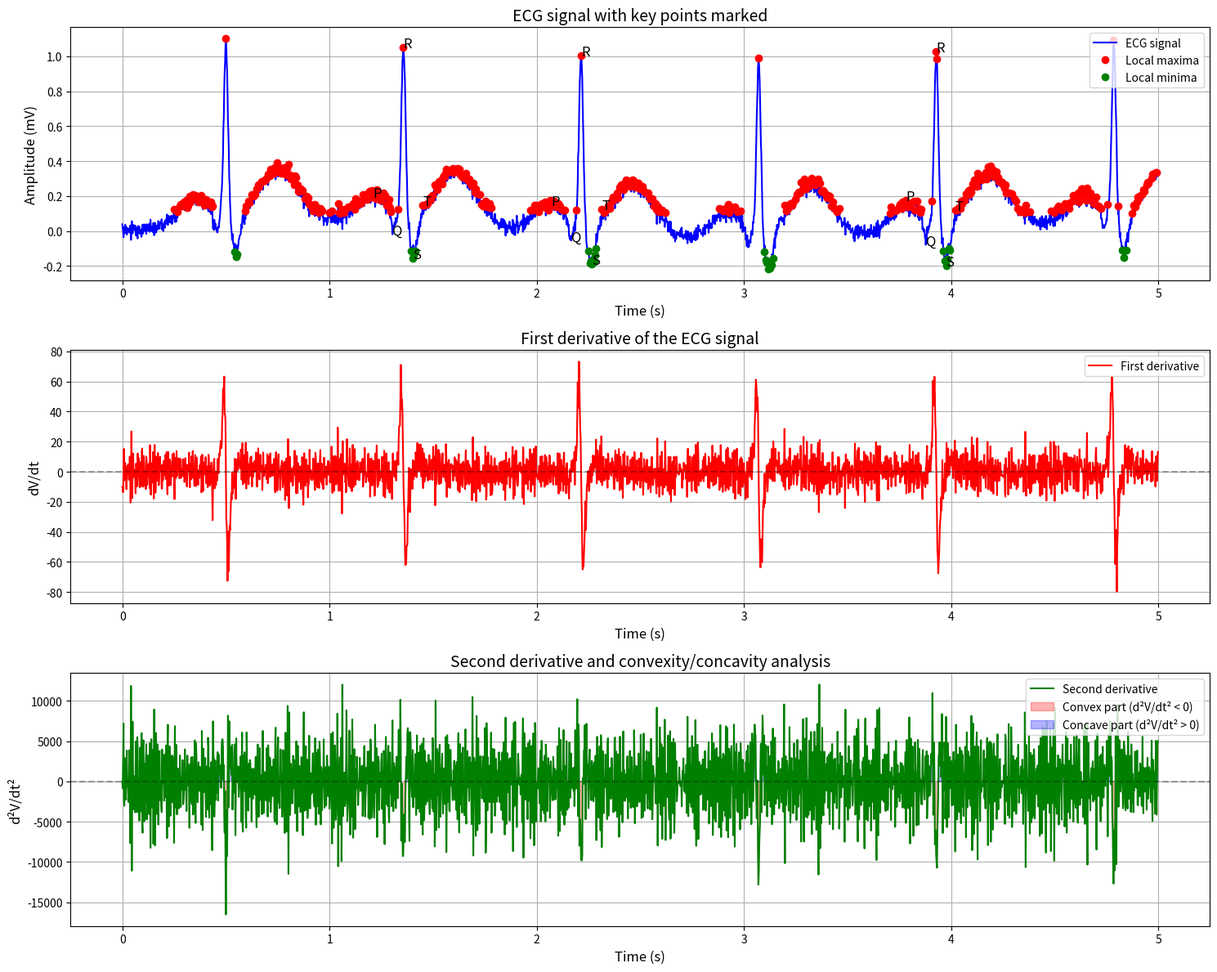
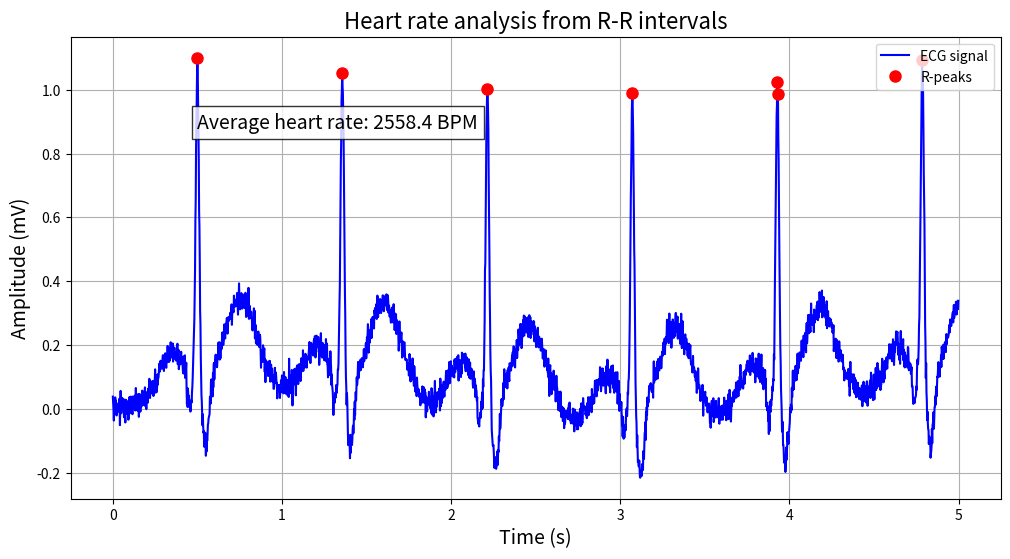
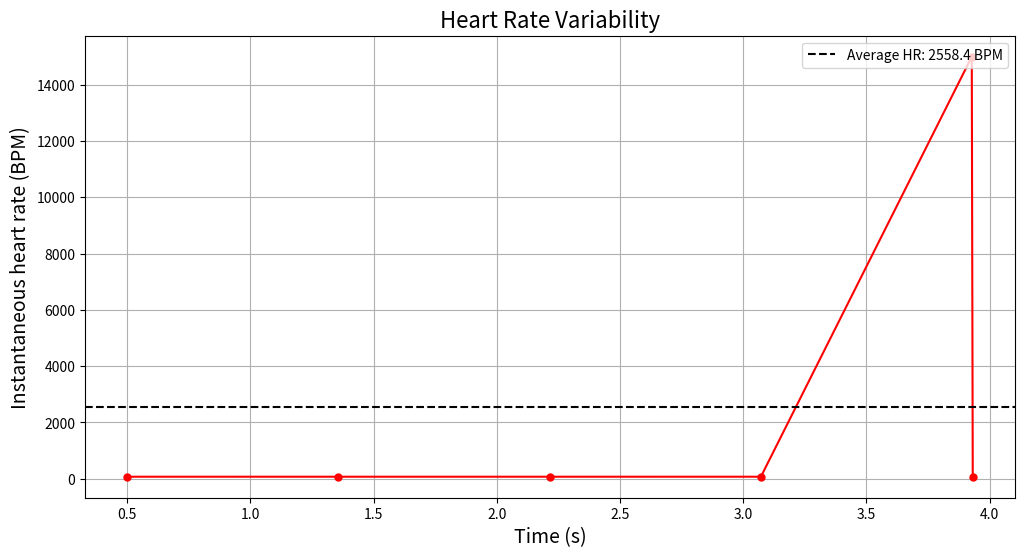
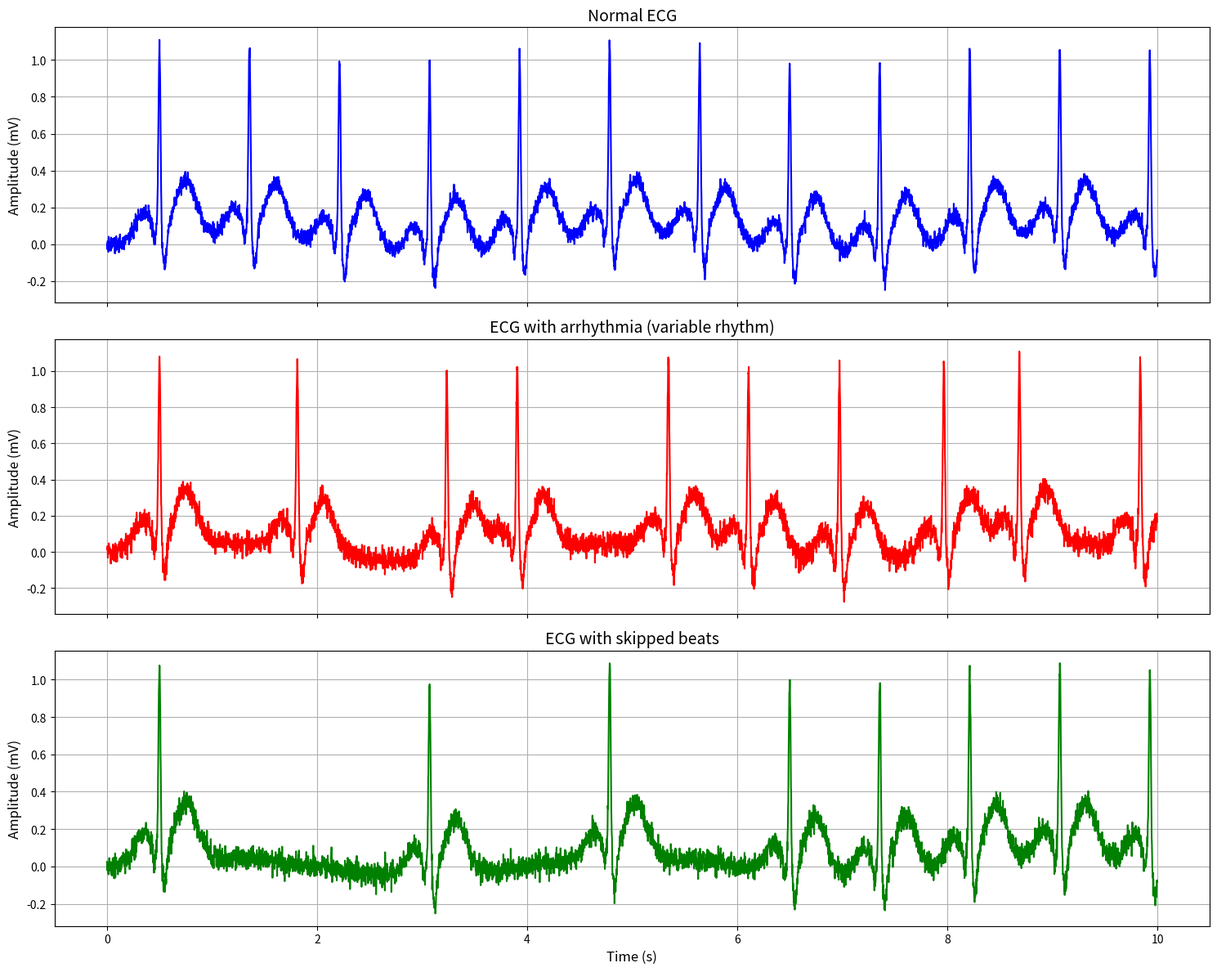
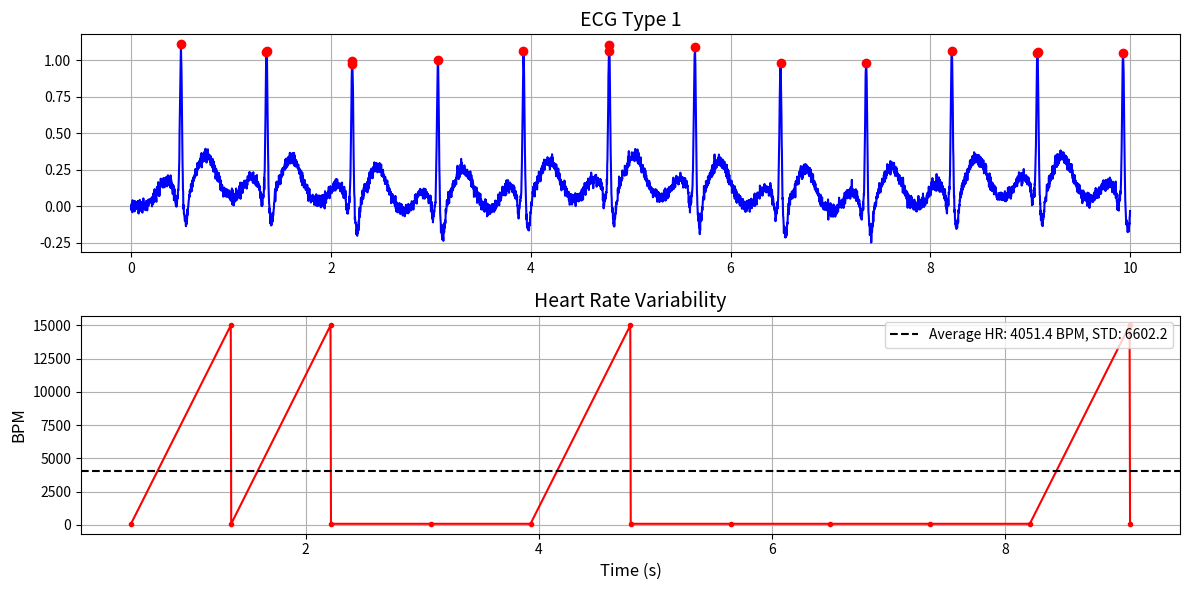
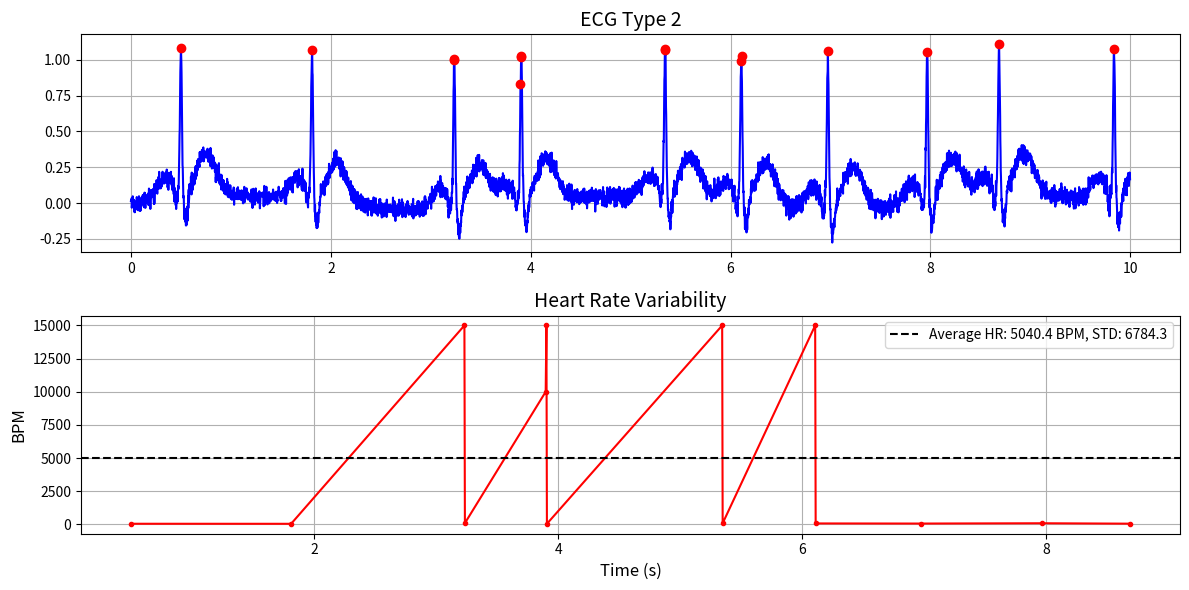
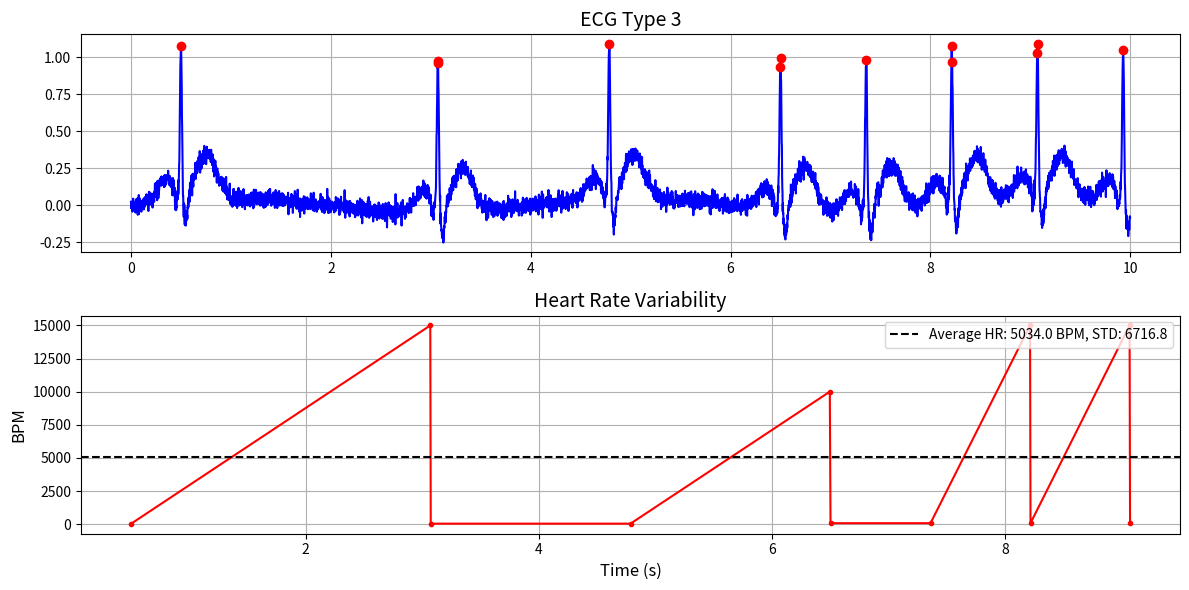
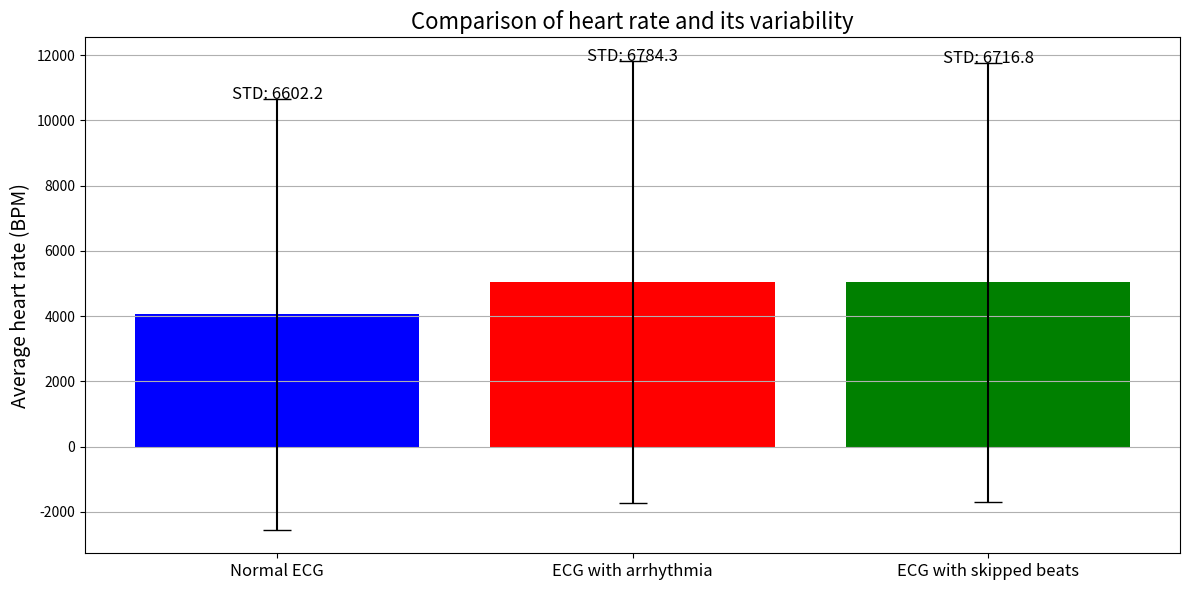

The script that saved these images, in order:
import numpy as np
import matplotlib.pyplot as plt
from scipy.signal import find_peaks
from scipy.interpolate import interp1d
from scipy import signal

# Creating synthetic ECG data
def generate_synthetic_ekg(duration=10, sampling_rate=500, heart_rate=70):
    """
    Generates synthetic ECG data
    
    Parameters:
    - duration: duration of the ECG recording in seconds
    - sampling_rate: sampling frequency in Hz
    - heart_rate: heart rate in beats per minute
    
    Returns:
    - time axis
    - ECG signal
    """
    # Calculate beat interval in seconds
    beat_interval = 60 / heart_rate  
    
    # Create time axis
    t = np.arange(0, duration, 1/sampling_rate)
    
    # Baseline with small noise
    baseline = 0.05 * np.sin(2 * np.pi * 0.25 * t) + 0.01 * np.random.randn(len(t))
    
    # Initialize ECG signal
    ekg = np.zeros_like(t)
    
    # Add PQRST components to each heartbeat
    for beat_time in np.arange(0.5, duration, beat_interval):
        # P-wave
        p_width = 0.08
        p_center = beat_time - 0.15
        p_wave = 0.15 * np.exp(-((t - p_center) ** 2) / (2 * p_width ** 2))
        
        # QRS complex
        q_center = beat_time - 0.05
        q_wave = -0.1 * np.exp(-((t - q_center) ** 2) / (2 * 0.01 ** 2))
        
        r_center = beat_time
        r_wave = 1.0 * np.exp(-((t - r_center) ** 2) / (2 * 0.01 ** 2))
        
        s_center = beat_time + 0.05
        s_wave = -0.2 * np.exp(-((t - s_center) ** 2) / (2 * 0.02 ** 2))
        
        # T-wave
        t_width = 0.1
        t_center = beat_time + 0.25
        t_wave = 0.3 * np.exp(-((t - t_center) ** 2) / (2 * t_width ** 2))
        
        # Combine all components
        ekg += p_wave + q_wave + r_wave + s_wave + t_wave
    
    # Add baseline and random noise
    ekg += baseline + 0.02 * np.random.randn(len(t))
    
    return t, ekg

# Function to find local extrema (maxima and minima)
def find_extrema(signal, threshold=0.1):
    """
    Finds the local maxima and minima of the signal
    
    Parameters:
    - signal: ECG signal
    - threshold: threshold for peak detection
    
    Returns:
    - locations of maxima
    - locations of minima
    """
    # Find local maxima
    maxima, _ = find_peaks(signal, height=threshold)
    
    # Find local minima by inverting the signal
    minima, _ = find_peaks(-signal, height=threshold)
    
    return maxima, minima

# Function to calculate first and second derivatives
def compute_derivatives(t, signal):
    """
    Calculates the first and second derivatives of the ECG signal
    
    Parameters:
    - t: time axis
    - signal: ECG signal
    
    Returns:
    - first derivative
    - second derivative
    """
    # Calculate the first derivative: df/dt
    first_derivative = np.gradient(signal, t)
    
    # Calculate the second derivative: d²f/dt²
    second_derivative = np.gradient(first_derivative, t)
    
    return first_derivative, second_derivative

# Function to analyze convexity/concavity
def analyze_concavity(second_derivative):
    """
    Analyzes convexity/concavity of the graph based on the second derivative
    
    Parameters:
    - second_derivative: second derivative of the signal
    
    Returns:
    - indices of convex parts (second derivative < 0)
    - indices of concave parts (second derivative > 0)
    """
    # Convex part (second derivative < 0)
    convex_regions = np.where(second_derivative < 0)[0]
    
    # Concave part (second derivative > 0)
    concave_regions = np.where(second_derivative > 0)[0]
    
    return convex_regions, concave_regions

# Create synthetic ECG data
t, ekg_signal = generate_synthetic_ekg(duration=5, heart_rate=70)

# Find local extrema
maxima_indices, minima_indices = find_extrema(ekg_signal, threshold=0.1)

# Calculate derivatives
first_deriv, second_deriv = compute_derivatives(t, ekg_signal)

# Analyze convexity/concavity
convex_indices, concave_indices = analyze_concavity(second_deriv)

# Visualization of ECG data and key components
fig, axs = plt.subplots(3, 1, figsize=(15, 12))

# Plot of ECG signal with marked extrema
axs[0].plot(t, ekg_signal, 'b-', label='ECG signal')
axs[0].plot(t[maxima_indices], ekg_signal[maxima_indices], 'ro', label='Local maxima')
axs[0].plot(t[minima_indices], ekg_signal[minima_indices], 'go', label='Local minima')

# Add annotations for PQRST waves
# Find R-peaks (highest points)
r_peaks = maxima_indices[np.argsort(ekg_signal[maxima_indices])[-5:]]
for i, peak in enumerate(r_peaks[:3]):  # Only for the first three for clarity
    # Find Q and S points around the R-peak
    window_size = 50  # number of points to search around
    left_window = max(0, peak - window_size)
    right_window = min(len(ekg_signal), peak + window_size)
    
    q_idx = left_window + np.argmin(ekg_signal[left_window:peak])
    s_idx = peak + np.argmin(ekg_signal[peak:right_window])
    
    # Try to detect P and T waves
    p_window = max(0, q_idx - window_size)
    t_window = min(len(ekg_signal), s_idx + window_size)
    
    p_candidates = maxima_indices[(maxima_indices > p_window) & (maxima_indices < q_idx)]
    p_idx = p_candidates[0] if len(p_candidates) > 0 else None
    
    t_candidates = maxima_indices[(maxima_indices > s_idx) & (maxima_indices < t_window)]
    t_idx = t_candidates[0] if len(t_candidates) > 0 else None
    
    # Add annotations
    if p_idx:
        axs[0].annotate('P', (t[p_idx], ekg_signal[p_idx]), fontsize=12)
    axs[0].annotate('Q', (t[q_idx], ekg_signal[q_idx]), fontsize=12)
    axs[0].annotate('R', (t[peak], ekg_signal[peak]), fontsize=12)
    axs[0].annotate('S', (t[s_idx], ekg_signal[s_idx]), fontsize=12)
    if t_idx:
        axs[0].annotate('T', (t[t_idx], ekg_signal[t_idx]), fontsize=12)

axs[0].set_title('ECG signal with key points marked', fontsize=14)
axs[0].set_xlabel('Time (s)', fontsize=12)
axs[0].set_ylabel('Amplitude (mV)', fontsize=12)
axs[0].legend(loc='upper right')
axs[0].grid(True)

# Plot of the first derivative
axs[1].plot(t, first_deriv, 'r-', label='First derivative')
axs[1].axhline(y=0, color='k', linestyle='--', alpha=0.3)
axs[1].set_title('First derivative of the ECG signal', fontsize=14)
axs[1].set_xlabel('Time (s)', fontsize=12)
axs[1].set_ylabel('dV/dt', fontsize=12)
axs[1].legend(loc='upper right')
axs[1].grid(True)

# Plot of the second derivative with convexity/concavity analysis
axs[2].plot(t, second_deriv, 'g-', label='Second derivative')
axs[2].fill_between(t, second_deriv, 0, where=(second_deriv < 0), color='red', alpha=0.3, label='Convex part (d²V/dt² < 0)')
axs[2].fill_between(t, second_deriv, 0, where=(second_deriv > 0), color='blue', alpha=0.3, label='Concave part (d²V/dt² > 0)')
axs[2].axhline(y=0, color='k', linestyle='--', alpha=0.3)
axs[2].set_title('Second derivative and convexity/concavity analysis', fontsize=14)
axs[2].set_xlabel('Time (s)', fontsize=12)
axs[2].set_ylabel('d²V/dt²', fontsize=12)
axs[2].legend(loc='upper right')
axs[2].grid(True)

plt.tight_layout()
plt.show()

# Additional analysis: Measuring heart rate from R-R intervals
def calculate_heart_rate(t, ekg_signal, threshold=0.5):
    """
    Calculates heart rate from the R-peaks of the ECG signal
    
    Parameters:
    - t: time axis
    - ekg_signal: ECG signal
    - threshold: threshold for R-peak detection
    
    Returns:
    - average heart rate in beats per minute (BPM)
    - instantaneous heart rate from each R-R interval
    - R-peak indices
    """
    # Find R-peaks
    r_peaks, _ = find_peaks(ekg_signal, height=threshold)
    
    # Calculate R-R intervals in time units
    rr_intervals = np.diff(t[r_peaks])
    
    # Calculate instantaneous heart rate for each R-R interval (60 for conversion to minutes)
    instant_hr = 60 / rr_intervals
    
    # Calculate average heart rate
    mean_hr = np.mean(instant_hr)
    
    return mean_hr, instant_hr, r_peaks

# Calculate heart rate
mean_heart_rate, instant_heart_rate, r_peaks = calculate_heart_rate(t, ekg_signal, threshold=0.5)

# Visualization of heart rate
plt.figure(figsize=(12, 6))
plt.plot(t, ekg_signal, 'b-', label='ECG signal')
plt.plot(t[r_peaks], ekg_signal[r_peaks], 'ro', markersize=8, label='R-peaks')

# Add text with average heart rate
plt.text(0.5, max(ekg_signal) * 0.8, 
         f'Average heart rate: {mean_heart_rate:.1f} BPM', 
         fontsize=14, bbox=dict(facecolor='white', alpha=0.8))

plt.title('Heart rate analysis from R-R intervals', fontsize=16)
plt.xlabel('Time (s)', fontsize=14)
plt.ylabel('Amplitude (mV)', fontsize=14)
plt.legend(loc='upper right')
plt.grid(True)
plt.show()

# Visualization of heart rate variability
plt.figure(figsize=(12, 6))
plt.plot(t[r_peaks[:-1]], instant_heart_rate, 'r.-', markersize=10)
plt.axhline(y=mean_heart_rate, color='k', linestyle='--', label=f'Average HR: {mean_heart_rate:.1f} BPM')
plt.title('Heart Rate Variability', fontsize=16)
plt.xlabel('Time (s)', fontsize=14)
plt.ylabel('Instantaneous heart rate (BPM)', fontsize=14)
plt.legend(loc='upper right')
plt.grid(True)
plt.show()

# Bonus: Simulating different types of ECG pathologies

# 1. Function to generate arrhythmic ECG data (irregular heart rhythm)
def generate_arrhythmic_ekg(duration=10, sampling_rate=500, base_hr=70, hr_variability=20):
    """
    Generates ECG with arrhythmias (irregular rhythm)
    """
    t = np.arange(0, duration, 1/sampling_rate)
    ekg = np.zeros_like(t)
    baseline = 0.05 * np.sin(2 * np.pi * 0.25 * t) + 0.01 * np.random.randn(len(t))
    
    # Irregular intervals between beats
    beat_times = [0.5]
    while beat_times[-1] < duration:
        # Next beat comes with a variable interval
        next_interval = 60 / (base_hr + np.random.uniform(-hr_variability, hr_variability))
        beat_times.append(beat_times[-1] + next_interval)
    
    # Generate PQRST waves
    for beat_time in beat_times:
        if beat_time >= duration:
            break
            
        # P-wave
        p_width = 0.08
        p_center = beat_time - 0.15
        p_wave = 0.15 * np.exp(-((t - p_center) ** 2) / (2 * p_width ** 2))
        
        # QRS complex
        q_center = beat_time - 0.05
        q_wave = -0.1 * np.exp(-((t - q_center) ** 2) / (2 * 0.01 ** 2))
        
        r_center = beat_time
        r_wave = 1.0 * np.exp(-((t - r_center) ** 2) / (2 * 0.01 ** 2))
        
        s_center = beat_time + 0.05
        s_wave = -0.2 * np.exp(-((t - s_center) ** 2) / (2 * 0.02 ** 2))
        
        # T-wave
        t_width = 0.1
        t_center = beat_time + 0.25
        t_wave = 0.3 * np.exp(-((t - t_center) ** 2) / (2 * t_width ** 2))
        
        # Combine all components
        ekg += p_wave + q_wave + r_wave + s_wave + t_wave
    
    # Add baseline and noise
    ekg += baseline + 0.03 * np.random.randn(len(t))
    
    return t, ekg

# 2. Function to generate ECG with skipped beats (sinus arrhythmia)
def generate_skipped_beats_ekg(duration=10, sampling_rate=500, heart_rate=70, skip_probability=0.2):
    """
    Generates ECG with skipped beats (sinus arrhythmia)
    """
    t = np.arange(0, duration, 1/sampling_rate)
    ekg = np.zeros_like(t)
    baseline = 0.05 * np.sin(2 * np.pi * 0.25 * t) + 0.01 * np.random.randn(len(t))
    
    # Interval between beats
    beat_interval = 60 / heart_rate
    
    for beat_time in np.arange(0.5, duration, beat_interval):
        # Randomly skip beats
        if np.random.random() < skip_probability:
            continue
            
        # P-wave
        p_width = 0.08
        p_center = beat_time - 0.15
        p_wave = 0.15 * np.exp(-((t - p_center) ** 2) / (2 * p_width ** 2))
        
        # QRS complex
        q_center = beat_time - 0.05
        q_wave = -0.1 * np.exp(-((t - q_center) ** 2) / (2 * 0.01 ** 2))
        
        r_center = beat_time
        r_wave = 1.0 * np.exp(-((t - r_center) ** 2) / (2 * 0.01 ** 2))
        
        s_center = beat_time + 0.05
        s_wave = -0.2 * np.exp(-((t - s_center) ** 2) / (2 * 0.02 ** 2))
        
        # T-wave
        t_width = 0.1
        t_center = beat_time + 0.25
        t_wave = 0.3 * np.exp(-((t - t_center) ** 2) / (2 * t_width ** 2))
        
        # Combine all components
        ekg += p_wave + q_wave + r_wave + s_wave + t_wave
    
    # Add baseline and noise
    ekg += baseline + 0.03 * np.random.randn(len(t))
    
    return t, ekg

# Generate pathological ECG data
t_normal, ekg_normal = generate_synthetic_ekg(duration=10, heart_rate=70)
t_arrhythmic, ekg_arrhythmic = generate_arrhythmic_ekg(duration=10, base_hr=70, hr_variability=30)
t_skipped, ekg_skipped = generate_skipped_beats_ekg(duration=10, heart_rate=70, skip_probability=0.3)

# Visualization of different ECG types
fig, axs = plt.subplots(3, 1, figsize=(15, 12), sharex=True)

axs[0].plot(t_normal, ekg_normal, 'b-')
axs[0].set_title('Normal ECG', fontsize=14)
axs[0].set_ylabel('Amplitude (mV)', fontsize=12)
axs[0].grid(True)

axs[1].plot(t_arrhythmic, ekg_arrhythmic, 'r-')
axs[1].set_title('ECG with arrhythmia (variable rhythm)', fontsize=14)
axs[1].set_ylabel('Amplitude (mV)', fontsize=12)
axs[1].grid(True)

axs[2].plot(t_skipped, ekg_skipped, 'g-')
axs[2].set_title('ECG with skipped beats', fontsize=14)
axs[2].set_xlabel('Time (s)', fontsize=12)
axs[2].set_ylabel('Amplitude (mV)', fontsize=12)
axs[2].grid(True)

plt.tight_layout()
plt.show()

# Analysis of all three ECG recordings
heart_rates = []
for i, (t, ekg) in enumerate([(t_normal, ekg_normal), 
                              (t_arrhythmic, ekg_arrhythmic), 
                              (t_skipped, ekg_skipped)]):
    # Calculate heart rate
    mean_hr, instant_hr, r_peaks = calculate_heart_rate(t, ekg, threshold=0.5)
    heart_rates.append((mean_hr, np.std(instant_hr)))
    
    # Calculate first and second derivatives
    first_deriv, second_deriv = compute_derivatives(t, ekg)
    
    # Visualization of heart rate variability
    plt.figure(figsize=(12, 6))
    plt.subplot(2, 1, 1)
    plt.plot(t, ekg, 'b-')
    plt.plot(t[r_peaks], ekg[r_peaks], 'ro')
    plt.title(f'ECG Type {i+1}', fontsize=14)
    plt.grid(True)
    
    plt.subplot(2, 1, 2)
    if len(instant_hr) > 0:
        plt.plot(t[r_peaks[:-1]], instant_hr, 'r.-')
        plt.axhline(y=mean_hr, color='k', linestyle='--', 
                    label=f'Average HR: {mean_hr:.1f} BPM, STD: {np.std(instant_hr):.1f}')
        plt.title('Heart Rate Variability', fontsize=14)
        plt.xlabel('Time (s)', fontsize=12)
        plt.ylabel('BPM', fontsize=12)
        plt.legend(loc='upper right')
        plt.grid(True)
    
    plt.tight_layout()
    plt.show()

# Comparison of heart rate variability metrics
types = ['Normal ECG', 'ECG with arrhythmia', 'ECG with skipped beats']
x = np.arange(len(types))
mean_hrs = [hr[0] for hr in heart_rates]
std_hrs = [hr[1] for hr in heart_rates]

plt.figure(figsize=(12, 6))
plt.bar(x, mean_hrs, yerr=std_hrs, capsize=10, color=['blue', 'red', 'green'])
plt.xticks(x, types, fontsize=12)
plt.ylabel('Average heart rate (BPM)', fontsize=14)
plt.title('Comparison of heart rate and its variability', fontsize=16)
plt.grid(True, axis='y')

# Add text annotations for standard deviation
for i, (mean, std) in enumerate(zip(mean_hrs, std_hrs)):
    plt.text(i, mean + std + 2, f'STD: {std:.1f}', ha='center', fontsize=12)

plt.tight_layout()
plt.show()

# Conclusions
print("Conclusions from ECG data analysis:")
print("1. Local extrema (maxima and minima) correspond to key points in the ECG signal:")
print("   - R-peak: main positive maximum")
print("   - Q and S points: local minima around the R-peak")
print("   - P and T waves: smaller maxima")
print()
print("2. The first derivative (df/dt) shows the rate of change of the signal:")
print("   - Steep sections in the ECG (such as the ascending edge of the R-peak) have a high positive derivative")
print("   - Descending sections have a negative derivative")
print("   - Zero of the first derivative corresponds to the local extrema of the signal")
print()
print("3. The second derivative (d²f/dt²) reveals the convexity/concavity of the signal:")
print("   - Negative second derivative (convex part) occurs at the peaks of the waves")
print("   - Positive second derivative (concave part) occurs at the valleys of the waves")
print()
print("4. Heart rate variability analysis shows significant differences between the three types of ECG:")
print(f"   - Normal ECG: Average HR = {heart_rates[0][0]:.1f} BPM, STD = {heart_rates[0][1]:.1f}")
print(f"   - ECG with arrhythmia: Average HR = {heart_rates[1][0]:.1f} BPM, STD = {heart_rates[1][1]:.1f}")
print(f"   - ECG with skipped beats: Average HR = {heart_rates[2][0]:.1f} BPM, STD = {heart_rates[2][1]:.1f}")
